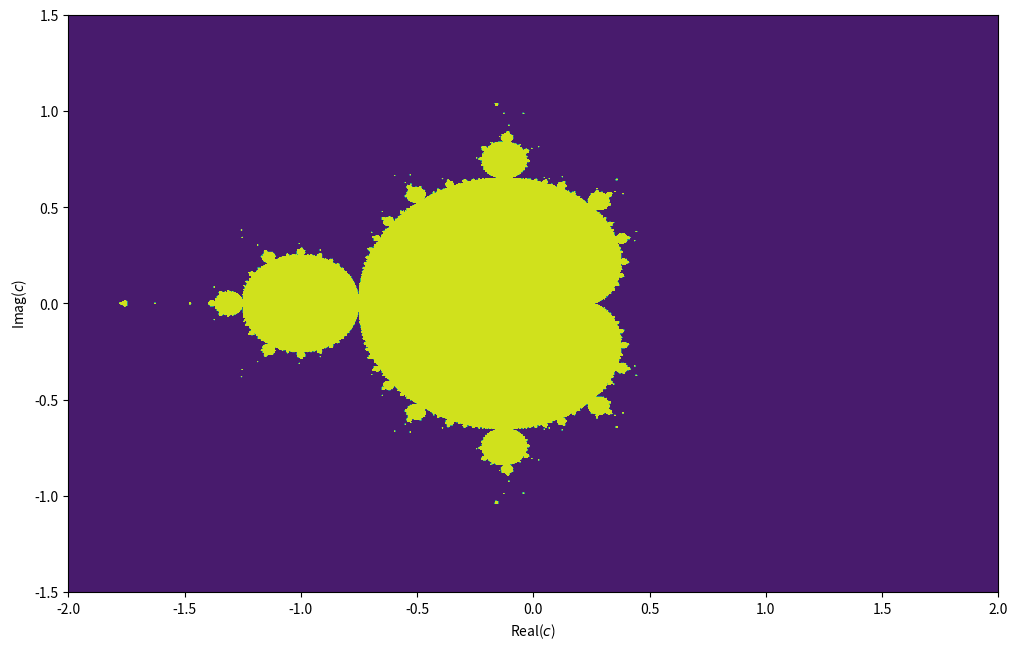

Generate this figure with matplotlib:
import matplotlib.pyplot as plt
import numpy as np
import time
# initial values 
loop = 1000 # number of interations
div = 1500 # divisions
# all possible values of c
c = np.linspace(-2,2,div)[:,np.newaxis] + 1j*np.linspace(-1.5,1.5,div)[np.newaxis,:]
# array of ones of same dimensions as c
ones = np.ones(np.shape(c), np.int64)
# Array that will hold colors for plot, initial value set here will be
# the color of the points in the mandelbrot set, i.e. where the series
# converges.
# For the code below to work, this initial value must at least be 'loop'.
# Here it is loop + 5
color = ones * loop + 5
z = 0.j
start = time.time()
for n in range(0,loop):
      z = z**2 + c
      diverged = np.abs(z)>2
      # Store value of n at which series was detected to diverge.
      # The later the series is detected to diverge, the higher
      # the 'color' value.
      color[diverged] = 100*np.minimum(color[diverged], ones[diverged]*n)/loop
end = time.time()
print(f"Time taken: {end - start} seconds")

plt.rcParams['figure.figsize'] = [12, 7.5]
# contour plot with real and imaginary parts of c as axes
# and colored according to 'color'
plt.contourf(c.real, c.imag, color)
plt.xlabel("Real($c$)")
plt.ylabel("Imag($c$)")
plt.xlim(-2,2)
plt.ylim(-1.5,1.5)
plt.savefig("plot.png")
plt.show()
